Labelled photos from "LumbarSpinalStenosis", an image-classification folder in HitikaGhanani/Lumbar-Spine-Analysis. The possible labels are: herniated disc, no stenosis, thecal sac.

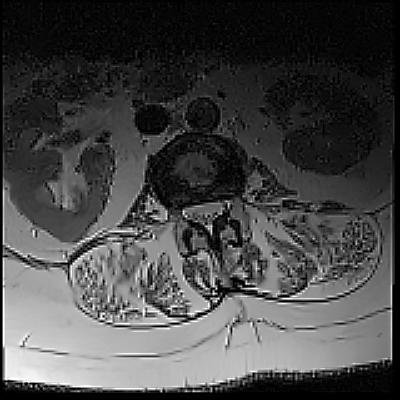
Label: no stenosis

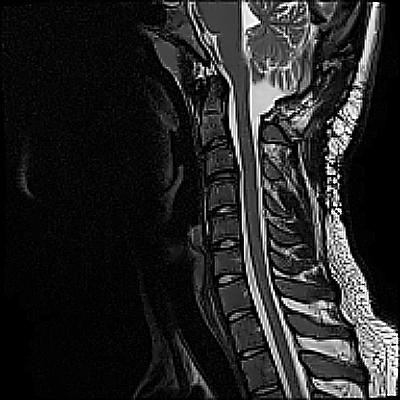
Label: thecal sac

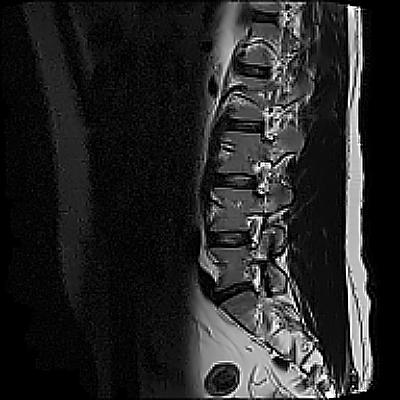
Label: herniated disc

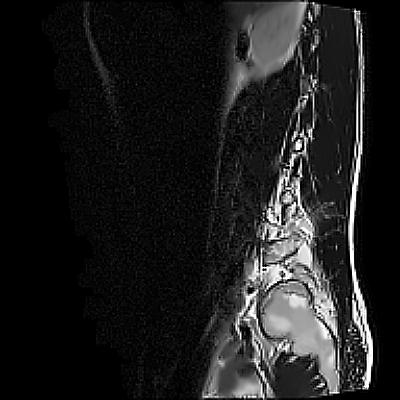
Label: no stenosis

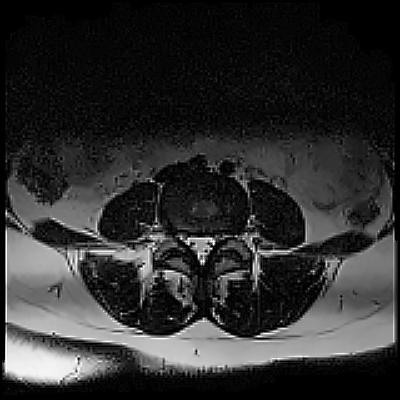
Label: thecal sac

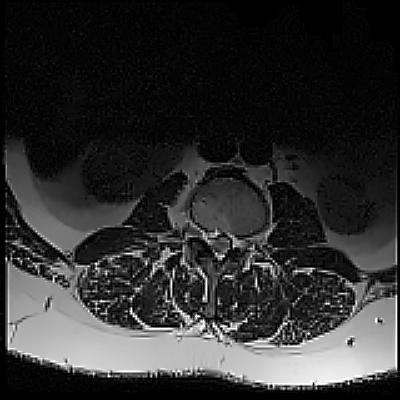
Label: herniated disc
